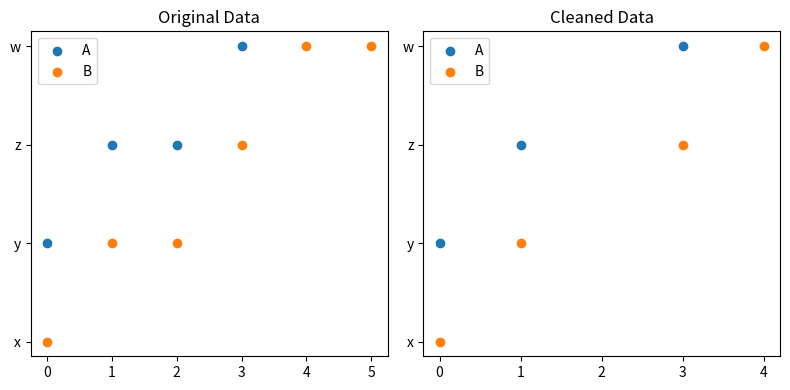

Generate this figure with matplotlib:
import pandas as pd
import matplotlib.pyplot as plt
data = {'A': [1, 2, 2, 3, 4, 4],
        'B': ['x', 'y', 'y', 'z', 'w', 'w']}
df = pd.DataFrame(data)
df_cleaned = df.drop_duplicates()

# Visualize the cleaned data
plt.figure(figsize=(8, 4))
plt.subplot(1, 2, 1)
plt.title('Original Data')
plt.scatter(df.index, df['A'], label='A')
plt.scatter(df.index, df['B'], label='B')
plt.legend()

plt.subplot(1, 2, 2)
plt.title('Cleaned Data')
plt.scatter(df_cleaned.index, df_cleaned['A'], label='A')
plt.scatter(df_cleaned.index, df_cleaned['B'], label='B')
plt.legend()

plt.tight_layout()
plt.show()
